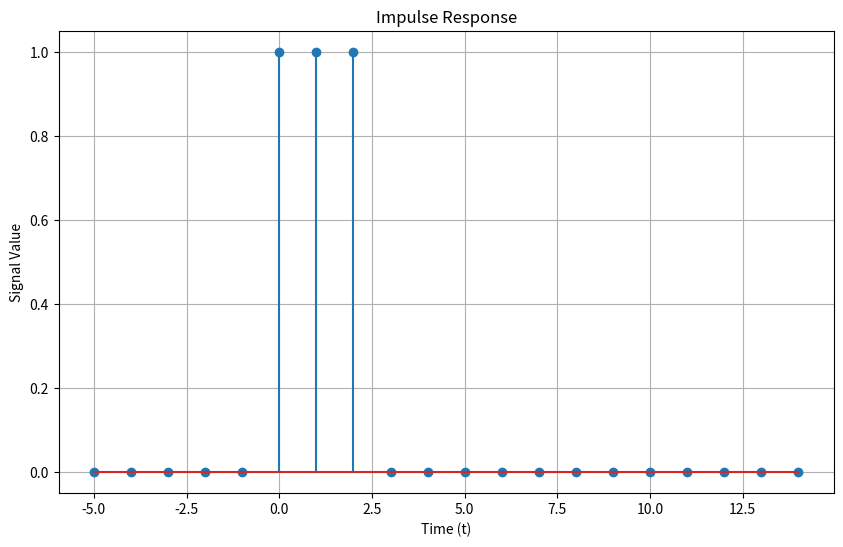
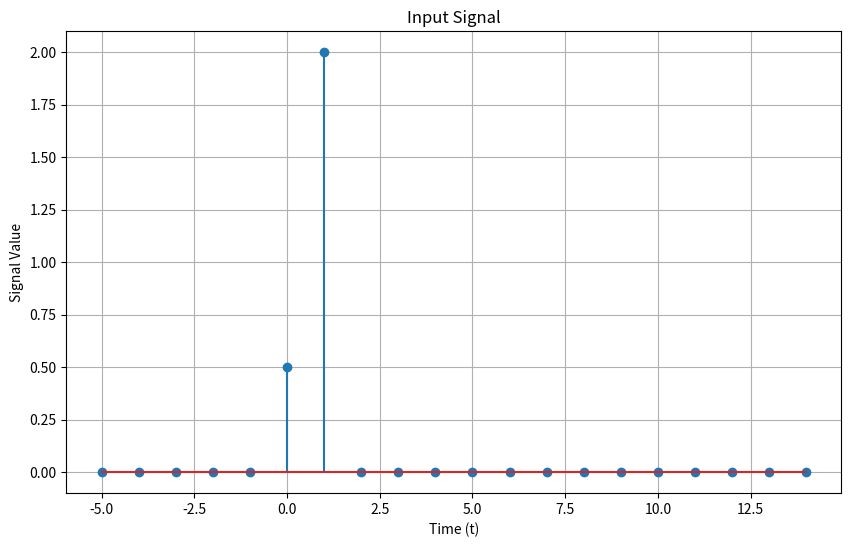
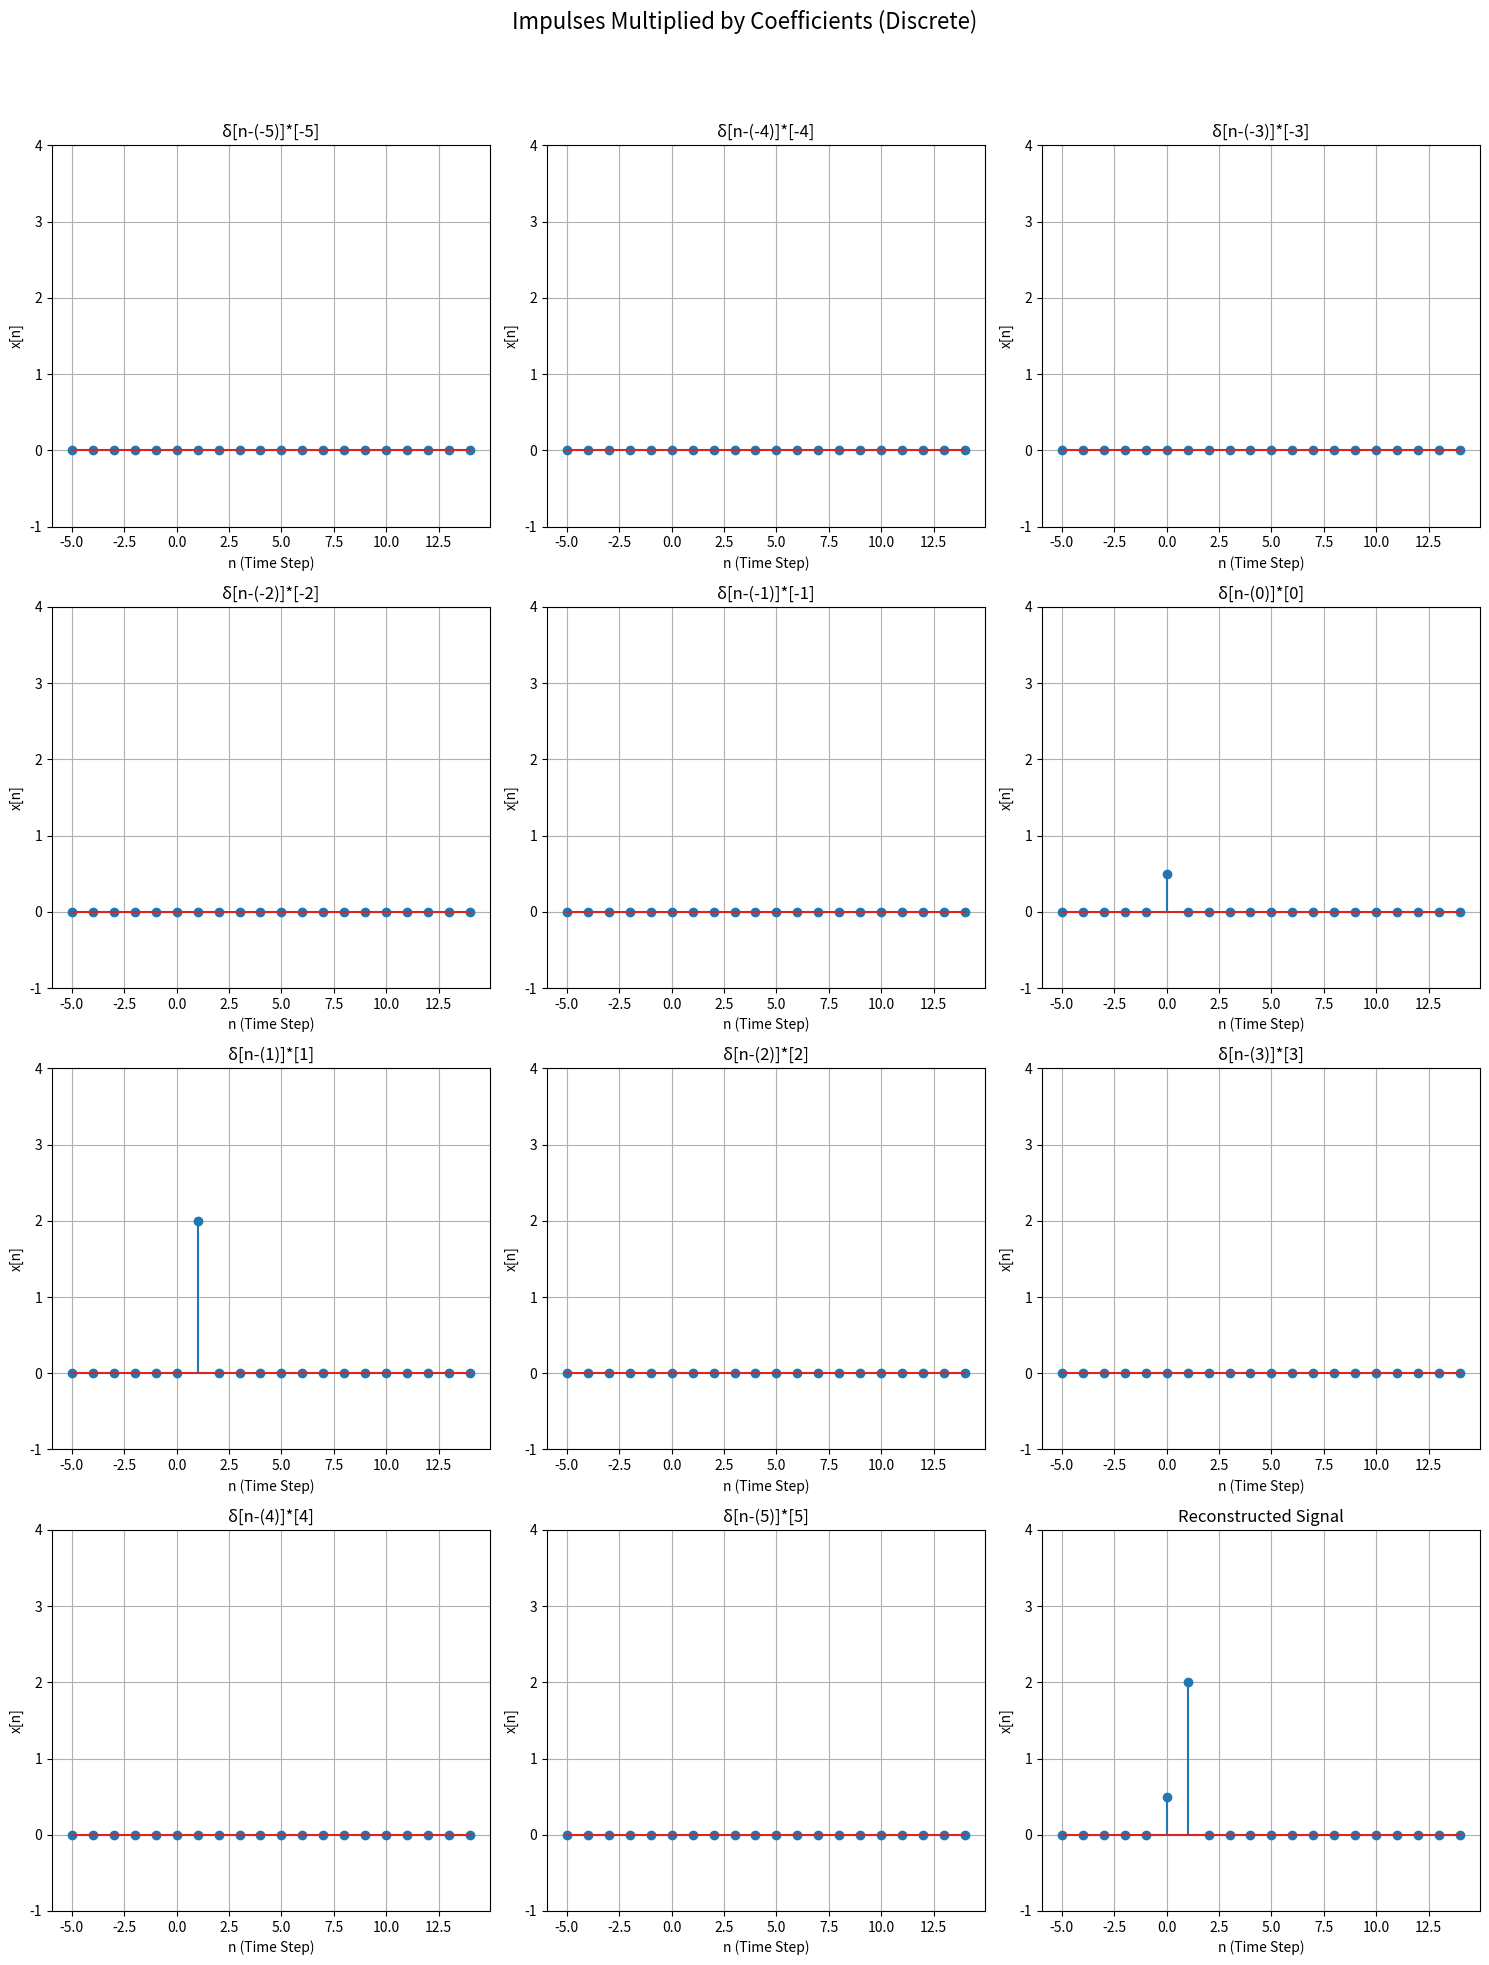
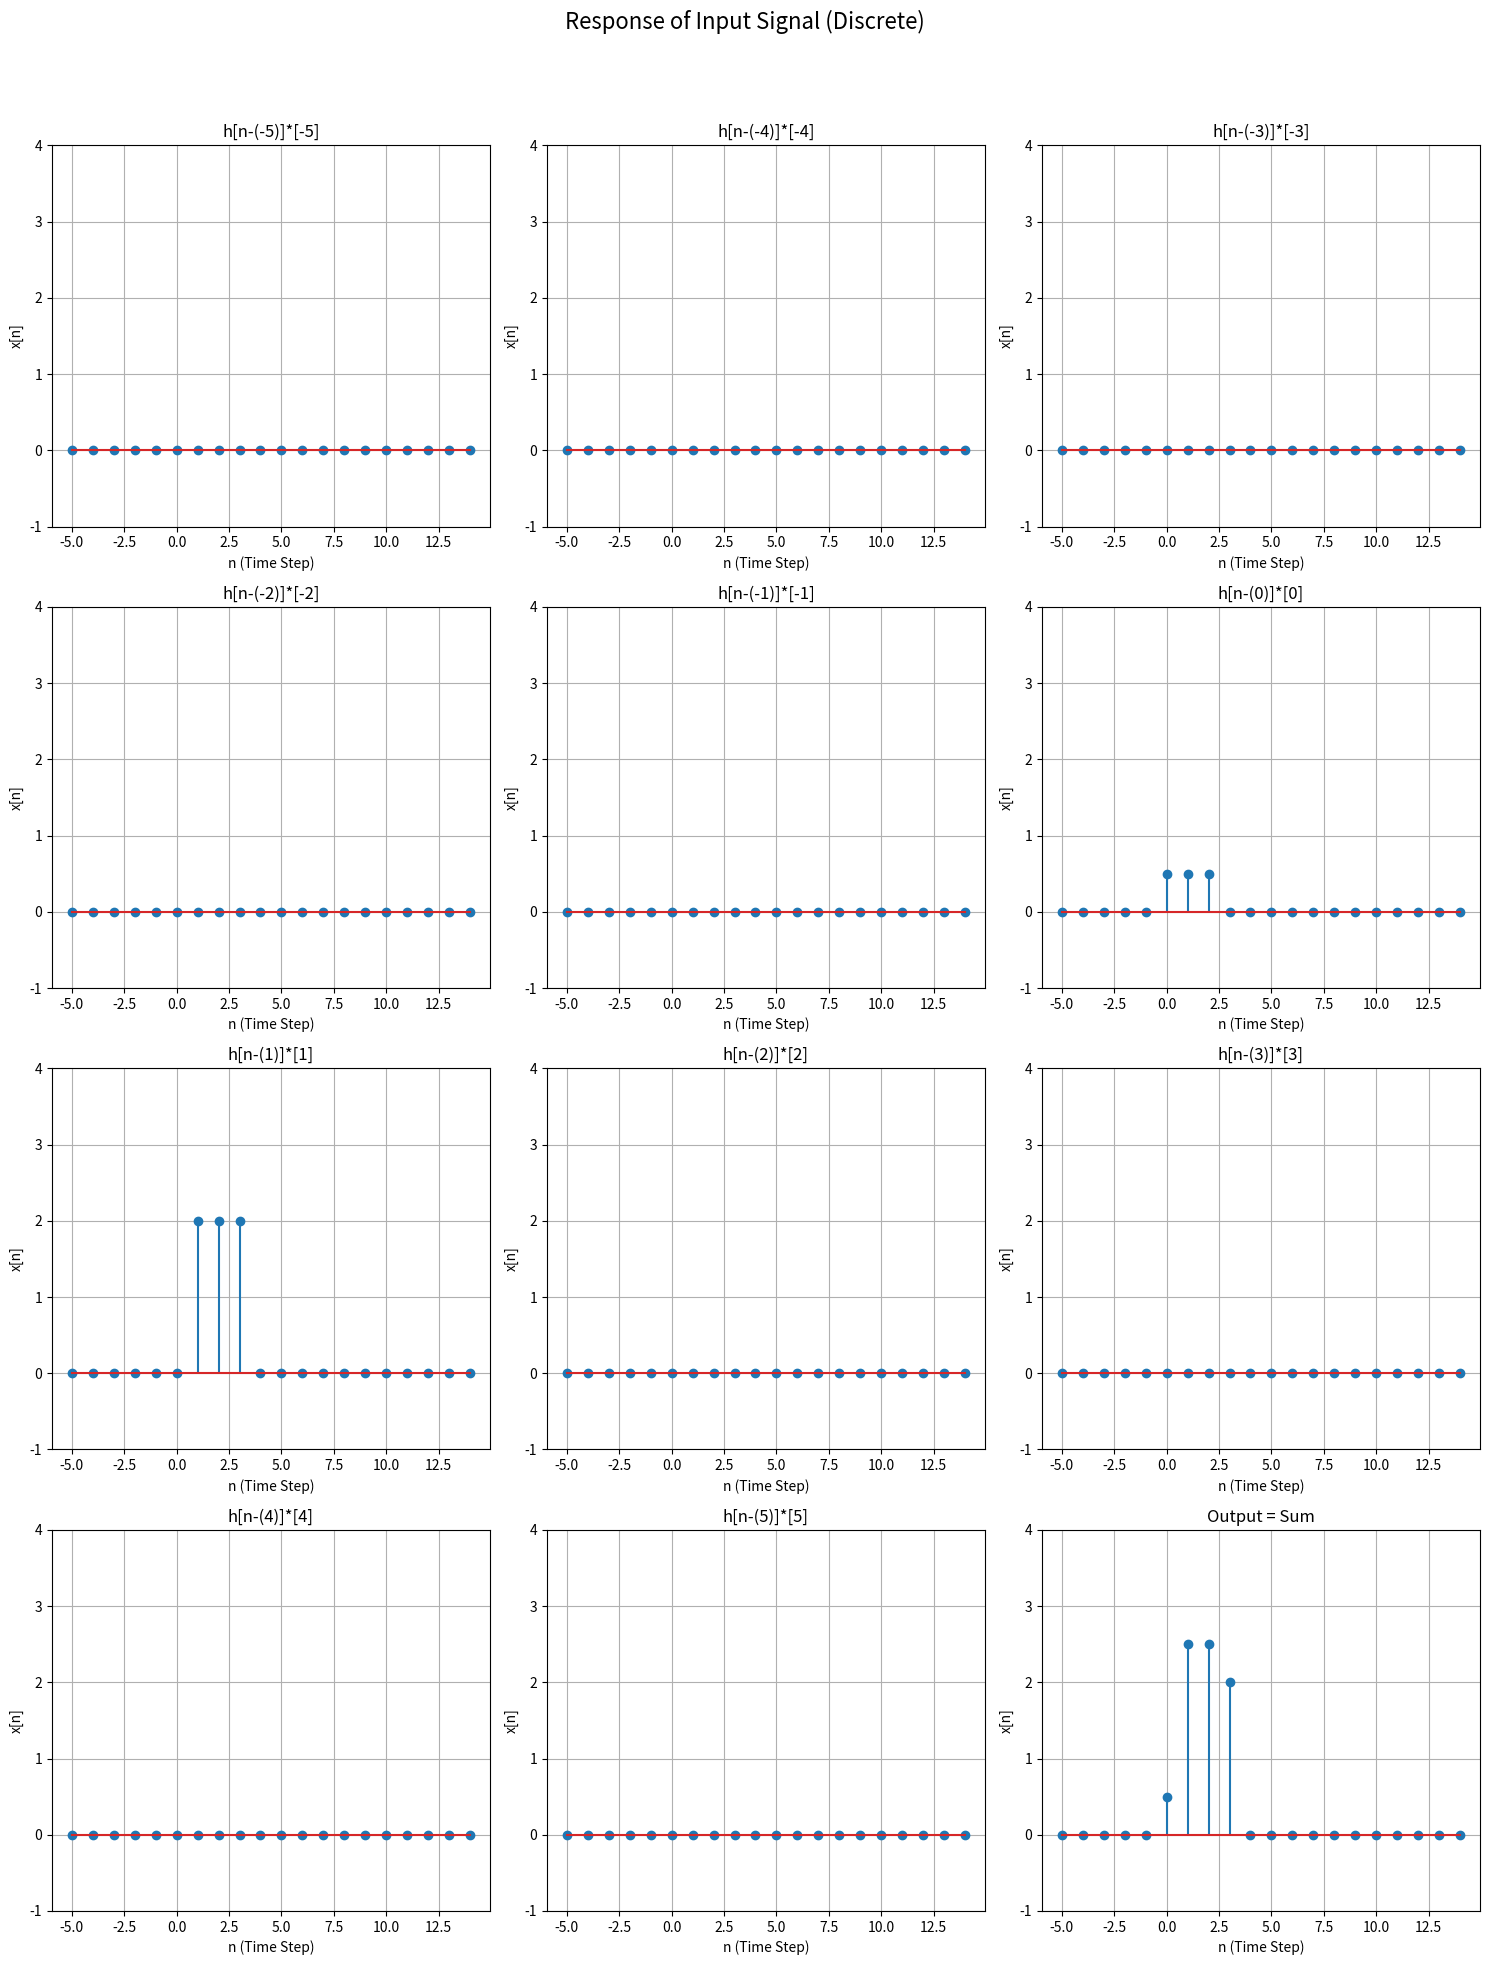

Python code for these plots, in order:
import numpy as np 
import matplotlib.pyplot as plt 
import os

class DiscreteSignal : 
    def __init__(self, INF):
        self.INF = INF
        self.values = np.zeros(2 * INF +10)  # Create a signal array of size 2 * INF + 1 (to cover -INF to INF)
        self.time_indices = np.arange(-INF, INF +10)

    def set_value_at_time(self, time, value):
        if -self.INF <= time <= self.INF:
            self.values[time + self.INF] = value  # Shift the index for proper placement
        else:
            raise ValueError("Time index out of range")

    def shift_signal(self, shift):
        shifted_signal = DiscreteSignal(self.INF)
        shifted_signal.values = np.roll(self.values, shift)
        if shift > 0:
        # Shift to the right, so set the first `shift` elements to zero
           shifted_signal.values[:shift] = 0
        elif shift < 0:
        # Shift to the left, so set the last `-shift` elements to zero
           shifted_signal.values[shift:] = 0
        return shifted_signal

    def add(self, other):
        if self.INF != other.INF:
            raise ValueError("Both signals must have the same INF value")
        added_signal = DiscreteSignal(self.INF)
        added_signal.values = self.values + other.values
        return added_signal

    def multiply(self, other):
        if self.INF != other.INF:
            raise ValueError("Both signals must have the same INF value")
        multiplied_signal = DiscreteSignal(self.INF)
        multiplied_signal.values = self.values * other.values
        return multiplied_signal

    def multiply_const_factor(self, factor):
        scaled_signal = DiscreteSignal(self.INF)
        scaled_signal.values = self.values * factor
        return scaled_signal

    def plot(self, title="Discrete Signal"):
        save_path = "Discrete"
        os.makedirs(save_path, exist_ok=True)
        save_filepath = os.path.join(save_path, f"{title}.png")
        
        # Generate discrete time points
        t_values = self.time_indices
        y_values = self.values

        plt.figure(figsize=(10, 6))
        plt.stem(t_values, y_values)  # Use stem plot for discrete signal
        plt.title(title)
        plt.xlabel('Time (t)')
        plt.ylabel('Signal Value')
        plt.grid(True)
        plt.savefig(save_filepath, dpi=300)  # Save the plot as a high-quality PNG file
        plt.show()

        print(f"Plot saved as {save_filepath}")



class LTI_Discrete:
    def __init__(self, impulse_response):
        self.impulse_response = impulse_response

    def linear_combination_of_impulses(self, input_signal):
        impulses = []
        coefficients = input_signal.values
        for t in range(-input_signal.INF, input_signal.INF+1):
            print(t)
            impulse = DiscreteSignal(input_signal.INF)
            impulse.set_value_at_time(t,1)
            impulses.append(impulse)
        return impulses, coefficients

    def output(self, input_signal):
        INF = input_signal.INF
        output_signal = DiscreteSignal(INF)
        constituent_impulses = []
        coefficients = input_signal.values
        # output_signal = DiscreteSignal( INF)
        for i in range(-INF, INF + 1):
            # coefficients.append(input_signal.values[INF + i])
            # response = self.impulse_response.shift_signal(i)
            # constituent_impulses.append(response)
            response = self.impulse_response.shift_signal(i)
            # response.set_value_at_time(i,1)
            constituent_impulses.append(response)
            output_signal = output_signal.add(
                response.multiply_const_factor(input_signal.values[INF + i])
            )
        return output_signal, constituent_impulses, coefficients

    def impulse_multiplied_by_coefficients_plot(self, input_signal):
        # Save figure path setup
        save_path = "Discrete"
        os.makedirs(save_path, exist_ok=True)
        save_filepath = os.path.join(save_path, "impulse_multiplied_by_coefficients_plot.png")

        impulses, coefficients = self.linear_combination_of_impulses(input_signal)
        num_plots = len(impulses)
        rows = num_plots // 3 + 1
        cols = 3
        fig, axes = plt.subplots(rows, cols, figsize=(15, 5 * rows))
        fig.suptitle('Impulses Multiplied by Coefficients (Discrete)', fontsize=16)

        # Initialize reconstructed_signal as zero for discrete signals
        reconstructed_signal = DiscreteSignal(input_signal.INF)

        # Iterate over each impulse and its coefficient to plot them in the grid
        for idx, (imp, coeff) in enumerate(zip(impulses, coefficients)):
            # Determine the row and column for the subplot
            row = idx // cols
            col = idx % cols

            new_signal = imp.multiply_const_factor(coeff)
            reconstructed_signal = reconstructed_signal.add(new_signal)
            # t_values = np.arange(-input_signal.INF, input_signal.INF + self.step, self.step)
            # y_values = [new_signal.func(t) for t in t_values]
            t_values = new_signal.time_indices
            y_values = new_signal.values

            # Plot the signal in the corresponding subplot using stem plot
            ax = axes[row, col]
            ax.stem(t_values, y_values)
            ax.set_title(f'δ[n-({-imp.INF+idx})]*[{-imp.INF+idx}]')
            ax.set_xlabel('n (Time Step)')
            ax.set_ylabel('x[n]')
            ax.set_ylim(-1, 4)
            ax.grid(True)

        # Plot the reconstructed signal in the final position
        final_plot_idx = num_plots
        final_row = final_plot_idx // cols
        final_col = final_plot_idx % cols
        # t_values = np.arange(-input_signal.INF, input_signal.INF + self.step, self.step)
        t_values = reconstructed_signal.time_indices
        y_values = reconstructed_signal.values
        # y_values = [reconstructed_signal.func(t) for t in t_values]

        ax = axes[final_row, final_col]
        ax.stem(t_values, y_values)
        ax.set_title('Reconstructed Signal')
        ax.set_xlabel('n (Time Step)')
        ax.set_ylabel('x[n]')
        ax.set_ylim(-1, 4)
        ax.grid(True)

        plt.tight_layout(rect=[0, 0, 1, 0.95])
        plt.savefig(save_filepath, dpi=300)
        plt.show()

    def response_of_input_plot(self, input_signal):
        # Save figure path setup
        save_path = "Discrete"
        os.makedirs(save_path, exist_ok=True)
        save_filepath = os.path.join(save_path, "response_of_input_plot.png")

        output_signal, constituent_impulses, coefficients = self.output(input_signal)
        num_plots = len(constituent_impulses)
        rows = num_plots // 3 + 1
        cols = 3
        fig, axes = plt.subplots(rows, cols, figsize=(15, 5 * rows))
        fig.suptitle('Response of Input Signal (Discrete)', fontsize=16)

        # Initialize reconstructed_signal as zero for discrete signals
        reconstructed_signal = DiscreteSignal(input_signal.INF)

        # Iterate over each impulse and its coefficient to plot them in the grid
        for idx, (imp, coeff) in enumerate(zip(constituent_impulses, coefficients)):
            # Determine the row and column for the subplot
            row = idx // cols
            col = idx % cols

            new_signal = imp.multiply_const_factor(coeff)
            reconstructed_signal = reconstructed_signal.add(new_signal)
            # t_values = np.arange(-input_signal.INF, input_signal.INF + self.step, self.step)
            # y_values = [new_signal.func(t) for t in t_values]
            t_values = new_signal.time_indices
            y_values = new_signal.values

            # Plot the signal in the corresponding subplot using stem plot
            ax = axes[row, col]
            ax.stem(t_values, y_values)
            ax.set_title(f'h[n-({-imp.INF+idx})]*[{-imp.INF+idx}]')
            ax.set_xlabel('n (Time Step)')
            ax.set_ylabel('x[n]')
            ax.set_ylim(-1, 4)
            ax.grid(True)

        # Plot the reconstructed signal in the final position
        final_plot_idx = num_plots
        final_row = final_plot_idx // cols
        final_col = final_plot_idx % cols
        # t_values = np.arange(-input_signal.INF, input_signal.INF + self.step, self.step)
        t_values = reconstructed_signal.time_indices
        y_values = reconstructed_signal.values
        # y_values = [reconstructed_signal.func(t) for t in t_values]

        ax = axes[final_row, final_col]
        ax.stem(t_values, y_values)
        ax.set_title('Output = Sum')
        ax.set_xlabel('n (Time Step)')
        ax.set_ylabel('x[n]')
        ax.set_ylim(-1, 4)
        ax.grid(True)

        plt.tight_layout(rect=[0, 0, 1, 0.95])
        plt.savefig(save_filepath, dpi=300)
        plt.show()








def main(): 
    #impulse Response 
    impulse_response = DiscreteSignal(5)
    impulse_response.set_value_at_time(0, 1)
    impulse_response.set_value_at_time(1, 1)
    impulse_response.set_value_at_time(2, 1)
    impulse_response.plot("Impulse Response")

    #Input Signal
    input_signal = DiscreteSignal(5)
    input_signal.set_value_at_time(0, 0.5)
    input_signal.set_value_at_time(1, 2)
    input_signal.plot("Input Signal")

    #LTI System
    lti_system = LTI_Discrete(impulse_response)
    lti_system.impulse_multiplied_by_coefficients_plot(input_signal)
    # lti_system.impulse_multiplied_by_coefficients_plot(impulse_response)
    lti_system.response_of_input_plot(input_signal)

if __name__ == "__main__":
    main()